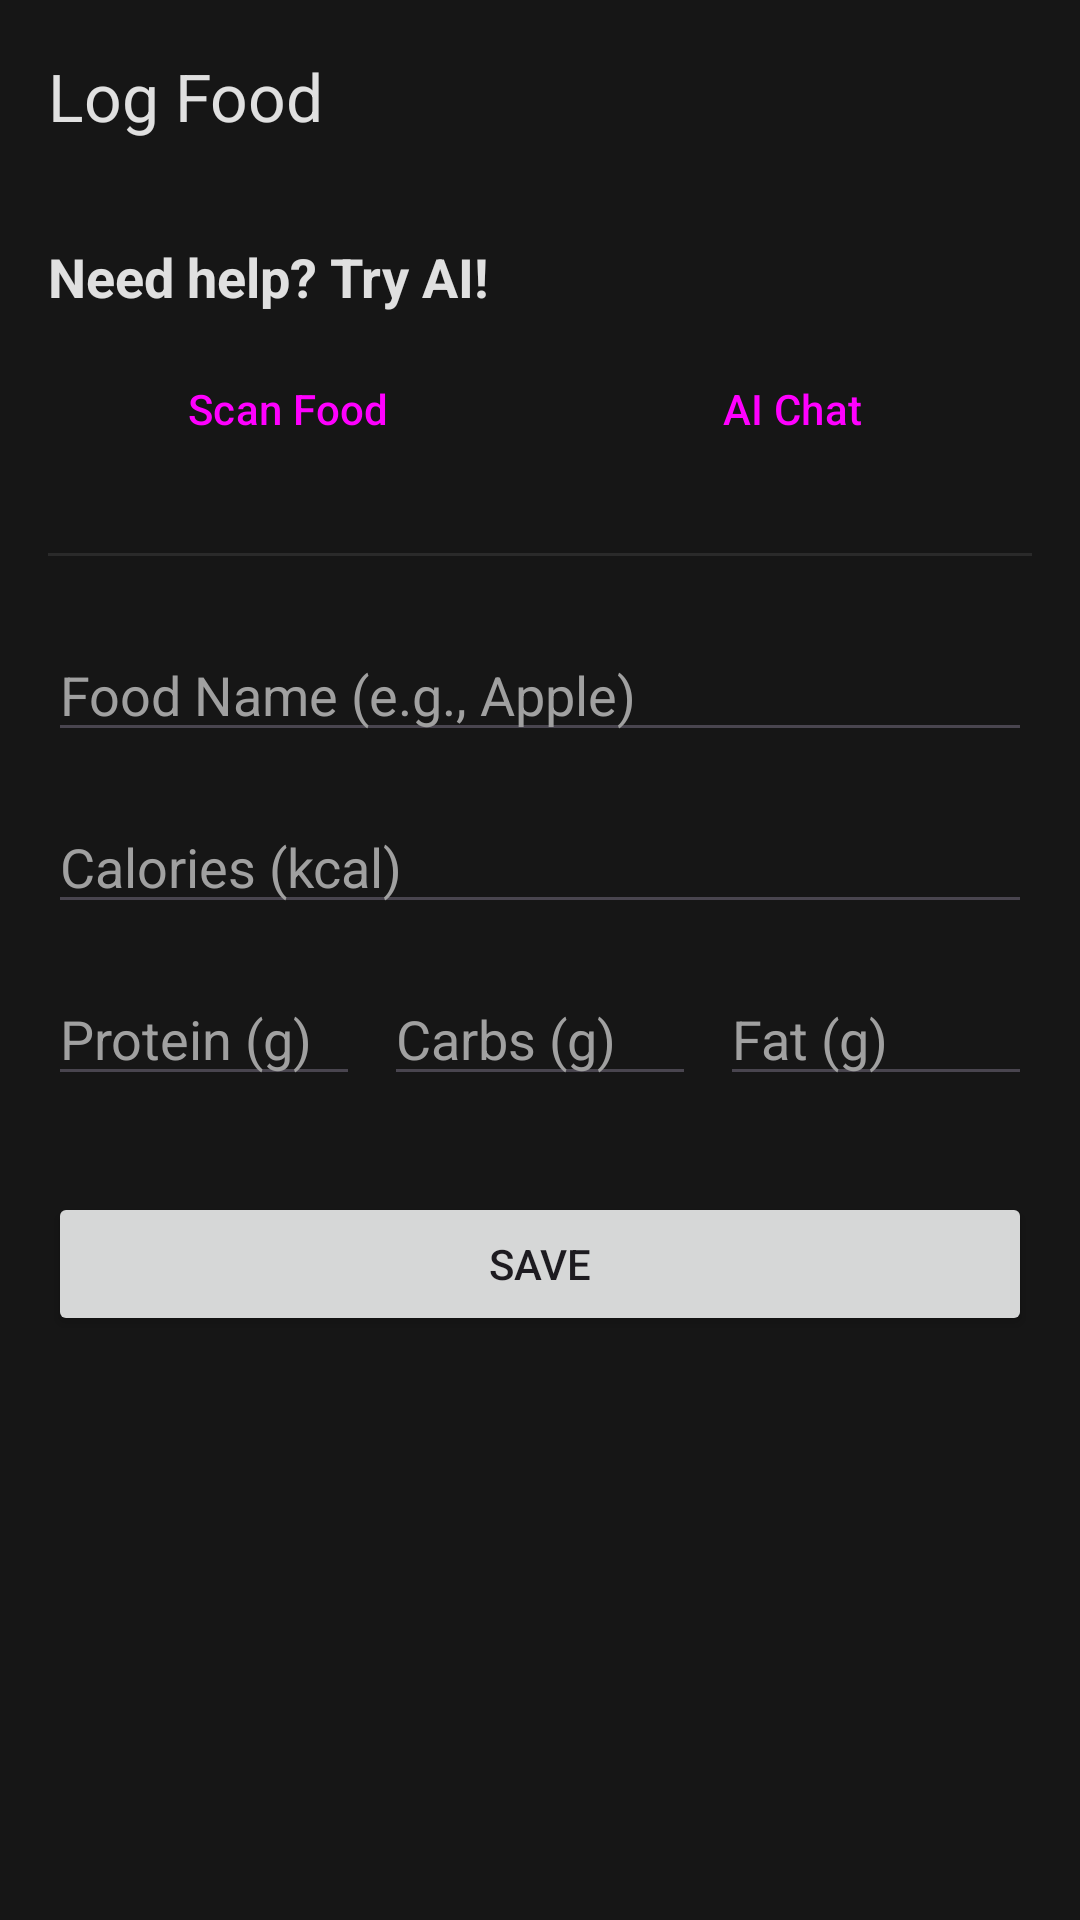

Android layout source for this screen:
<!-- AndroidManifest.xml: application theme Theme.Bitechecktest -->
<!-- res/layout/activity_add_edit_food.xml -->
<?xml version="1.0" encoding="utf-8"?>
<LinearLayout
    xmlns:android="http://schemas.android.com/apk/res/android"
    xmlns:app="http://schemas.android.com/apk/res-auto"
    xmlns:tools="http://schemas.android.com/tools"
    android:layout_width="match_parent"
    android:layout_height="match_parent"
    android:orientation="vertical"
    android:background="@color/background_dark"
    android:fitsSystemWindows="true"
    tools:context=".AddEditFoodActivity">

    <com.google.android.material.appbar.MaterialToolbar
        android:id="@+id/toolbar"
        android:layout_width="match_parent"
        android:layout_height="?attr/actionBarSize"
        app:navigationIcon="@drawable/ic_close"
        app:title="Log Food"
        app:titleTextColor="@color/text_primary" />

    <ScrollView
        android:layout_width="match_parent"
        android:layout_height="match_parent">

        <LinearLayout
            android:layout_width="match_parent"
            android:layout_height="wrap_content"
            android:orientation="vertical"
            android:padding="16dp">

            <TextView
                android:layout_width="wrap_content"
                android:layout_height="wrap_content"
                android:text="Need help? Try AI!"
                android:textColor="@color/text_primary"
                android:textSize="18sp"
                android:textStyle="bold"/>

            <LinearLayout
                android:layout_width="match_parent"
                android:layout_height="wrap_content"
                android:layout_marginTop="8dp"
                android:orientation="horizontal">
                <Button
                    android:id="@+id/btnCamera"
                    style="@style/Widget.Material3.Button.OutlinedButton"
                    android:layout_width="0dp"
                    android:layout_height="wrap_content"
                    android:layout_weight="1"
                    android:layout_marginEnd="8dp"
                    android:text="Scan Food"
                    app:icon="@drawable/ic_camera"/>
                <Button
                    android:id="@+id/btnAiChat"
                    style="@style/Widget.Material3.Button.OutlinedButton"
                    android:layout_width="0dp"
                    android:layout_height="wrap_content"
                    android:layout_weight="1"
                    android:text="AI Chat"
                    app:icon="@drawable/ic_chat"/>
            </LinearLayout>

            <View
                android:layout_width="match_parent"
                android:layout_height="1dp"
                android:background="@color/divider"
                android:layout_marginVertical="24dp"/>

            <EditText
                android:id="@+id/etFoodName"
                android:layout_width="match_parent"
                android:layout_height="wrap_content"
                android:hint="Food Name (e.g., Apple)"
                android:textColor="@color/text_primary"
                android:textColorHint="@color/text_secondary"/>

            <EditText
                android:id="@+id/etCalories"
                android:layout_width="match_parent"
                android:layout_height="wrap_content"
                android:layout_marginTop="16dp"
                android:hint="Calories (kcal)"
                android:inputType="numberDecimal"
                android:textColor="@color/text_primary"
                android:textColorHint="@color/text_secondary"/>

            <LinearLayout
                android:layout_width="match_parent"
                android:layout_height="wrap_content"
                android:layout_marginTop="16dp"
                android:orientation="horizontal">

                <EditText
                    android:id="@+id/etProtein"
                    android:layout_width="0dp"
                    android:layout_height="wrap_content"
                    android:layout_weight="1"
                    android:layout_marginEnd="8dp"
                    android:hint="Protein (g)"
                    android:inputType="numberDecimal"
                    android:textColor="@color/text_primary"
                    android:textColorHint="@color/text_secondary"/>

                <EditText
                    android:id="@+id/etCarbs"
                    android:layout_width="0dp"
                    android:layout_height="wrap_content"
                    android:layout_weight="1"
                    android:layout_marginEnd="8dp"
                    android:hint="Carbs (g)"
                    android:inputType="numberDecimal"
                    android:textColor="@color/text_primary"
                    android:textColorHint="@color/text_secondary"/>

                <EditText
                    android:id="@+id/etFat"
                    android:layout_width="0dp"
                    android:layout_height="wrap_content"
                    android:layout_weight="1"
                    android:hint="Fat (g)"
                    android:inputType="numberDecimal"
                    android:textColor="@color/text_primary"
                    android:textColorHint="@color/text_secondary"/>
            </LinearLayout>

            <Button
                android:id="@+id/btnSave"
                android:layout_width="match_parent"
                android:layout_height="wrap_content"
                android:layout_marginTop="32dp"
                android:text="Save"
                android:paddingVertical="12dp"/>
        </LinearLayout>
    </ScrollView>
</LinearLayout>
<!-- resources referenced by this layout -->
<resources>
  <color name="background_dark">#161616</color>
  <color name="divider">#2A2A2A</color>
  <color name="text_primary">#E0E0E0</color>
  <color name="text_secondary">#A0A0A0</color>
  <style name="Theme.Bitechecktest" parent="Base.Theme.Bitechecktest" />
  <style name="Base.Theme.Bitechecktest" parent="Theme.Material3.DayNight.NoActionBar">
          <item name="colorPrimary">@color/primary_accent</item>
          <item name="colorOnPrimary">@color/black</item>
          <item name="android:windowBackground">@color/background_dark</item>
          <item name="android:statusBarColor">@color/background_dark</item>
          <item name="android:windowLightStatusBar">false</item>
      </style>
  <color name="primary_accent">#4FC3F7</color>
  <color name="black">#FF000000</color>
</resources>
